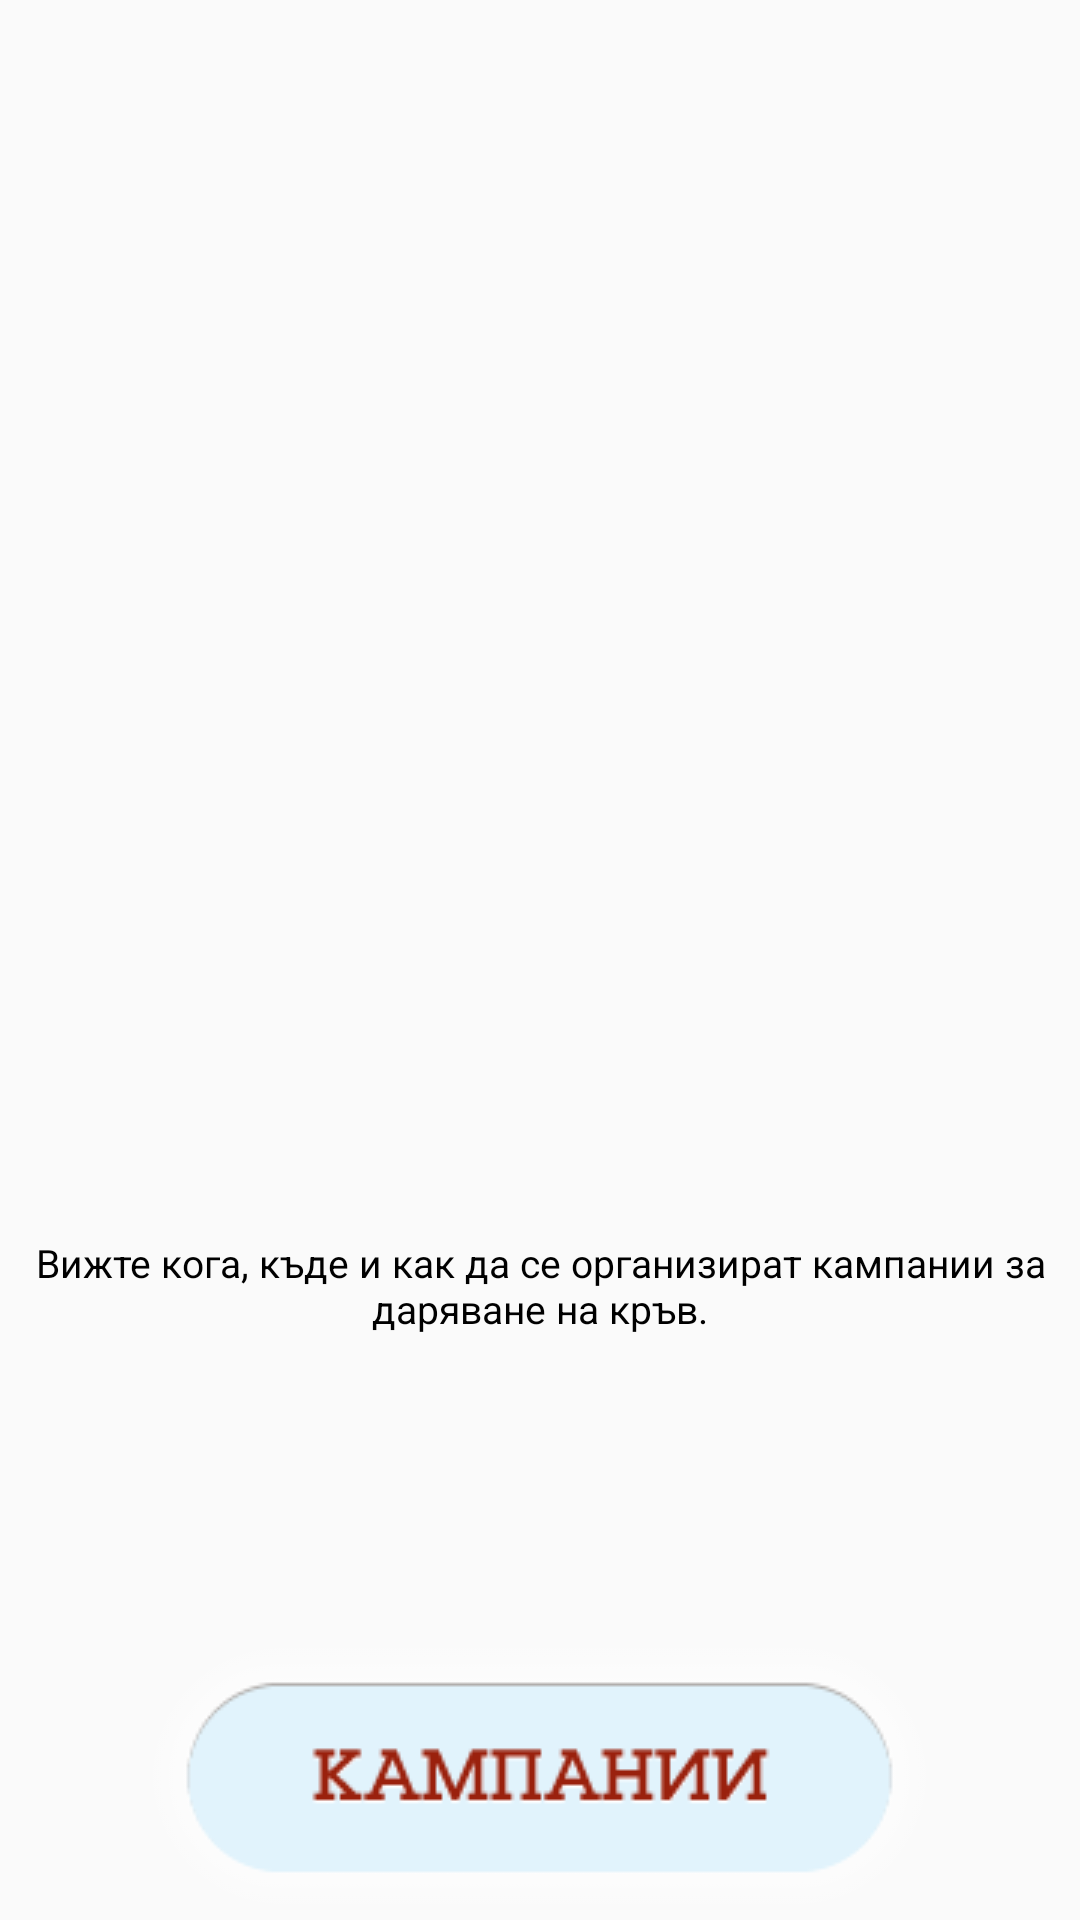

Here is an Android app screen rendered from its layout file. Give the layout XML and the strings, colors and styles it references.
<!-- AndroidManifest.xml: application theme AppTheme -->
<!-- res/layout/content_campanii.xml -->
<?xml version="1.0" encoding="utf-8"?>
<RelativeLayout xmlns:android="http://schemas.android.com/apk/res/android"
    android:orientation="vertical" android:layout_width="match_parent"
    android:layout_height="match_parent">

    <TextView
        android:id="@+id/CampView"
        android:layout_width="wrap_content"
        android:layout_height="90dp"
        android:text="@string/campa_text"
        android:singleLine="false"
        android:textColor="@android:color/background_dark"
        android:textAlignment="center"
        android:layout_gravity="bottom"
        android:textSize="13dp"
        android:layout_above="@+id/CampBtn"
        android:layout_alignParentLeft="true"
        android:layout_alignParentStart="true"
        android:layout_alignParentTop="true"
        android:layout_marginTop="412dp" />

    <ImageButton
        android:layout_gravity="center"
        android:onClick="showCampaign"
        android:layout_width="wrap_content"
        android:layout_height="wrap_content"
        android:background="@android:color/transparent"
        android:text="Кампании"
        android:src="@drawable/buttonkampaniiactiv"
        android:id="@+id/CampBtn"
        android:gravity="center"
        android:layout_alignParentBottom="true"
        android:layout_centerHorizontal="true" />

    <RelativeLayout
        android:layout_width="match_parent"
        android:layout_height="match_parent"
        android:layout_alignParentLeft="true"
        android:layout_alignParentStart="true"
        android:layout_alignParentTop="true"
        android:id="@+id/CampLayout"
        android:visibility="invisible"
        android:layout_above="@+id/CampBtn">

        <ImageView
            android:layout_width="wrap_content"
            android:layout_height="wrap_content"
            android:id="@+id/imageView4"
            android:src="@drawable/kampaniibg"
            android:layout_alignParentLeft="true"
            android:layout_alignParentStart="true"
            android:visibility="visible" />

        <Button
            style="?android:attr/buttonStyleSmall"
            android:layout_width="wrap_content"
            android:clickable="true"
            android:onClick="hideCampaign"
            android:layout_height="66dp"
            android:background="@android:color/transparent"
            android:id="@+id/CloseCampanii"
            android:layout_alignParentTop="true"
            android:layout_alignParentRight="true"
            android:layout_alignParentEnd="true" />

        <ScrollView
            android:layout_width="wrap_content"
            android:layout_height="wrap_content"
            android:id="@+id/scrollView"
            android:layout_centerVertical="true"
            android:layout_alignParentRight="true"
            android:layout_alignParentEnd="true" />

        <ListView
            android:layout_width="wrap_content"
            android:layout_height="wrap_content"
            android:id="@+id/listView"
            android:layout_below="@+id/CloseCampanii"
            android:layout_alignParentLeft="true"
            android:layout_alignParentStart="true"
            android:layout_marginTop="49dp" />

    </RelativeLayout>
</RelativeLayout>
<!-- resources referenced by this layout -->
<resources>
  <!-- drawable buttonkampaniiactiv: png bitmap (drawable, 8870 bytes) -->
  <!-- drawable kampaniibg: png bitmap (drawable, 340460 bytes) -->
  <string name="campa_text">Вижте кога, къде и как да се организират кампании за даряване на кръв.</string>
  <style name="AppTheme" parent="Theme.AppCompat.Light.NoActionBar">
          
          <item name="colorPrimary">@color/colorPrimary</item>
          <item name="colorPrimaryDark">@color/colorPrimaryDark</item>
          <item name="colorAccent">@color/colorAccent</item>
      </style>
  <!-- not gathered from this repository: default colours our renderer supplied (Android Studio template values) -->
  <color name="colorPrimary">#FF6200EE</color>
  <color name="colorPrimaryDark">#FF3700B3</color>
  <color name="colorAccent">#FF03DAC5</color>
</resources>
